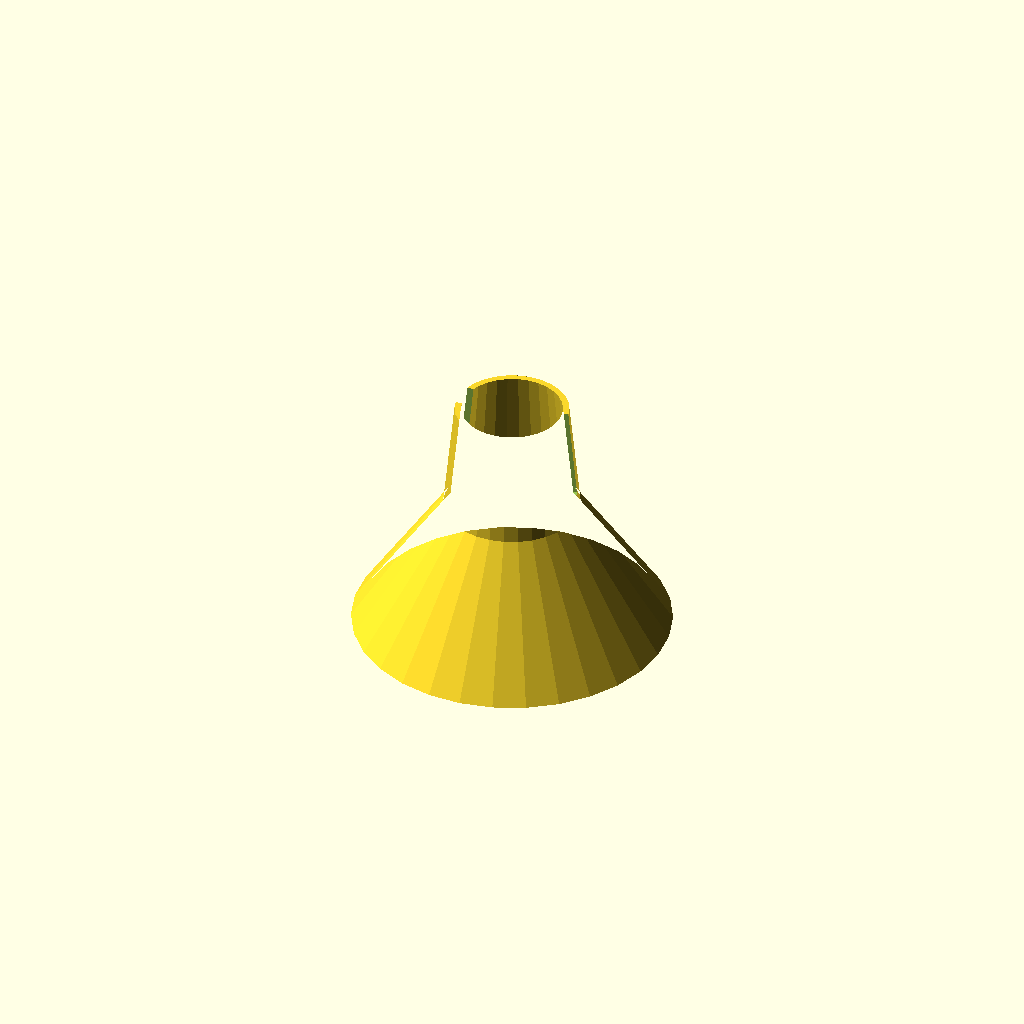
Cell 1: rendered with the file's own defaults.
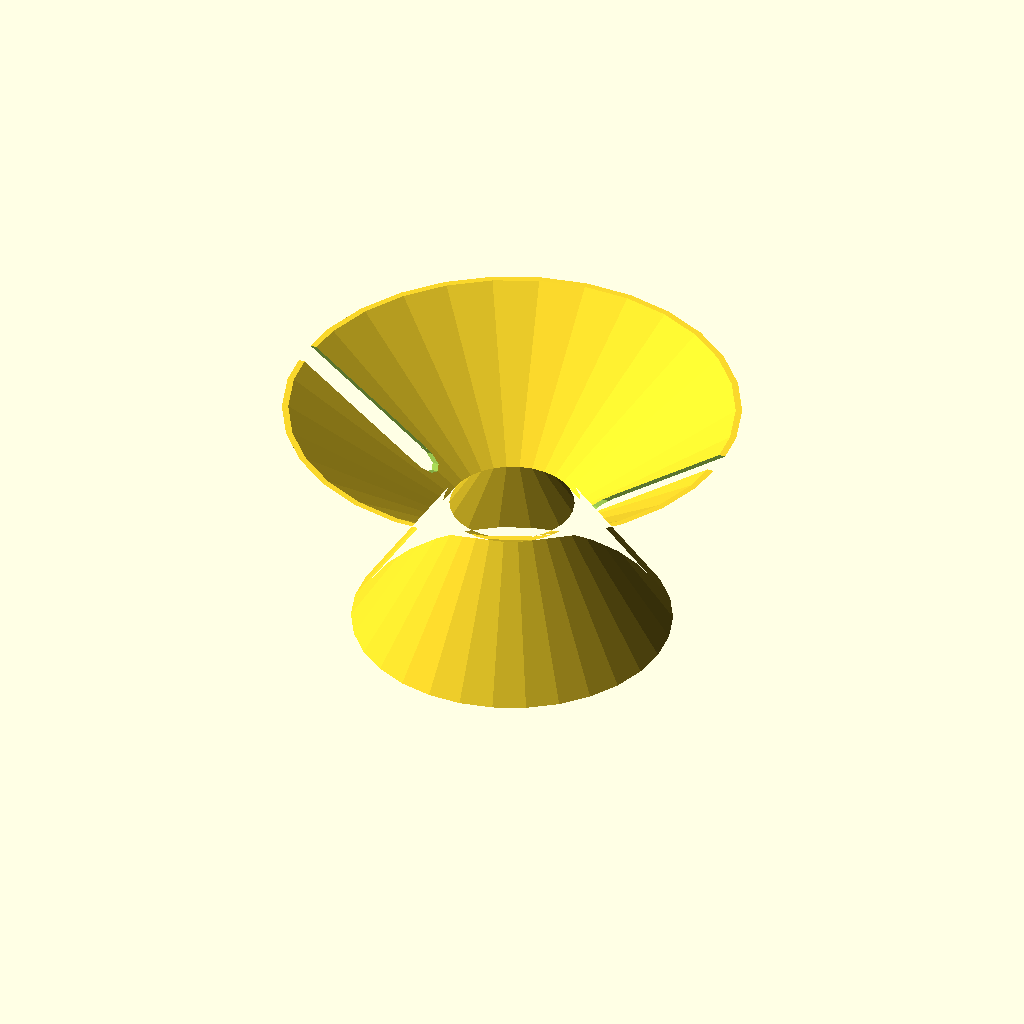
Cell 2 — d0 set to 100, the other parameters unchanged.
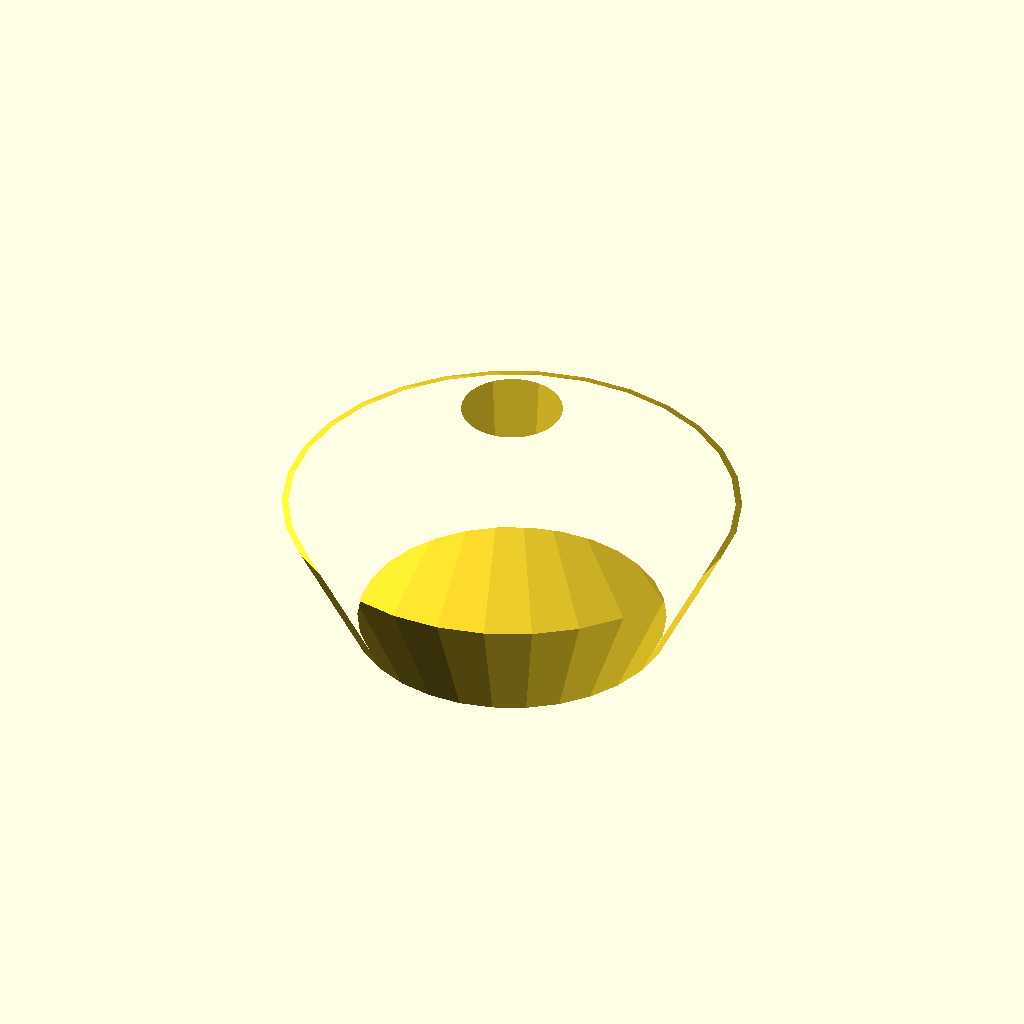
Cell 3: the same model with d1 = 100.
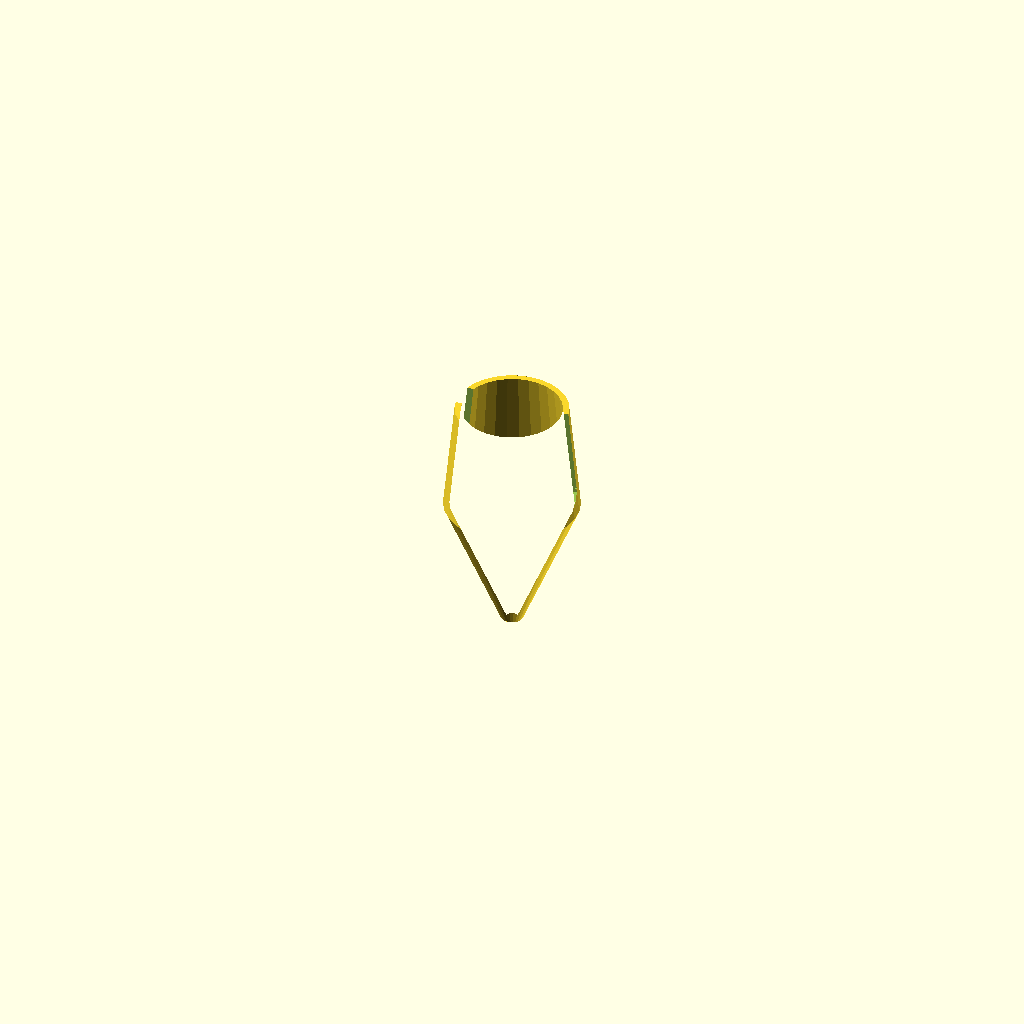
Cell 4: d2 = 5 (everything else at default).
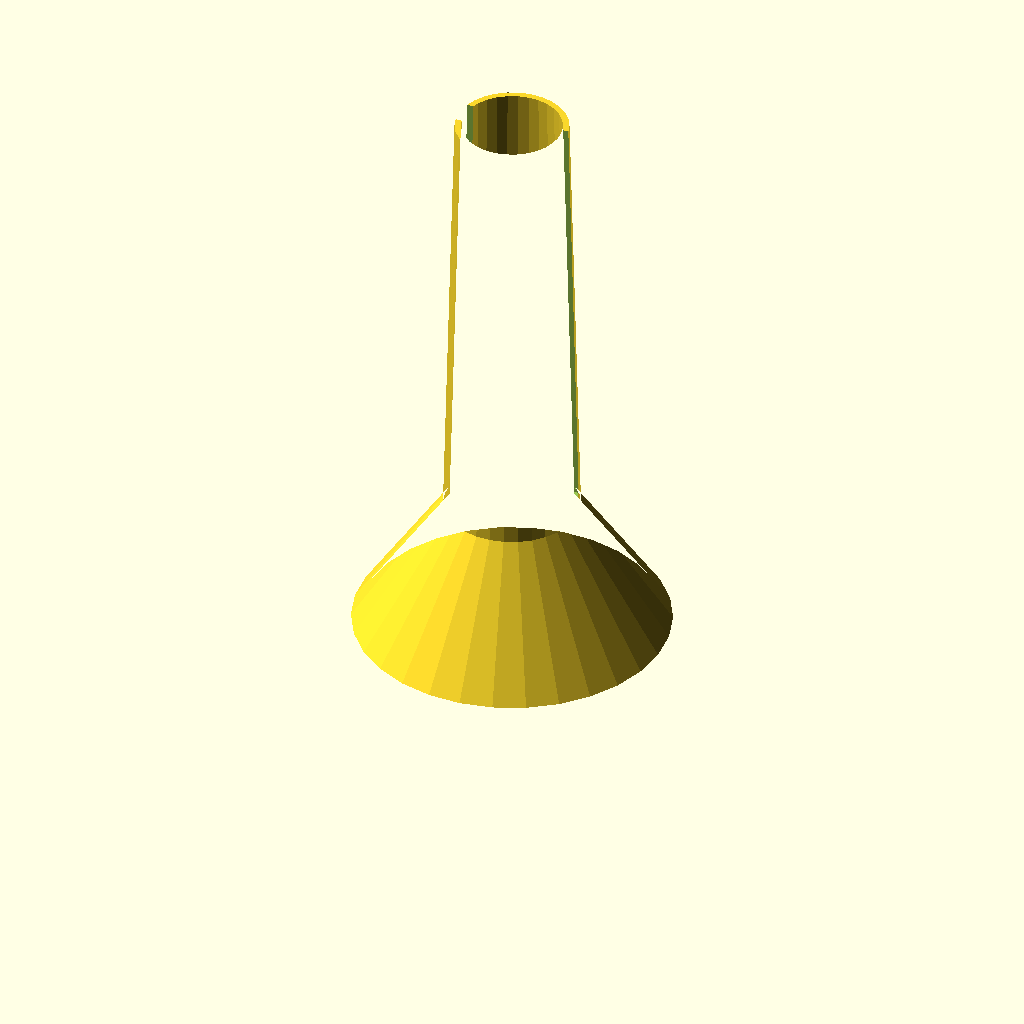
Cell 5: the same model with h1 = 100.
All cells are drawn from one camera (rotation 55°, 0°, 25°, orthographic, colour scheme Cornfield), so only the parameter changes between them.
Source of the model, inputs/thingiverse/files/thing-1939655/files/peppercone.scad:
// The diameter at the bottom of the funnel
d0 = 25; // [5:.1:100]

// The diameter at the bend of the funnel
d1 = 30;  // [5:.1:100]

// The diameter at the top of the funnel
d2 = 70;  // [5:.1:100]

// The distance from the bottom of the funnel to the bend
h1 = 25;  // [5:.1:100]

// The distance from the bend of the funnel to the top
h2 = 30;  // [5:.1:100]

// The width of the slot
sw = 6;   // [5:.1:100]

// The thickness of the wall
th = 1.4; // [ .1:.05:5.0]


h1h2 = h1+30;

function reverse_inset_half_profile(p, dx) =
    concat(p, [for(i = [len(p)-1:-1:0]) [p[i][0]-dx, p[i][1]]]);

function half_profile() =
    [
        [d0/2, 0],
        [d1/2, h1],
        [d2/2, h1h2],
    ];

function profile() =
    reverse_inset_half_profile(half_profile(), th);

translate([0,0,h1h2])
rotate([180,0,0])
difference() {
    render() rotate_extrude(convexity=8) polygon(profile(), convexity=4);
    cube([100, sw, (h1-sw)*2], center=true);
    translate([0,0,h1-sw])
    rotate([0,90,0])
    cylinder(d=sw, h=100, center=true);
}
Customizer parameters (derived from the source; name, type, default, range or options):
d0: number, default 25, range 5 to 100, step 0.1
d1: number, default 30, range 5 to 100, step 0.1
d2: number, default 70, range 5 to 100, step 0.1
h1: number, default 25, range 5 to 100, step 0.1
h2: number, default 30, range 5 to 100, step 0.1
sw: number, default 6, range 5 to 100, step 0.1
th: number, default 1.4, range 0.1 to 5, step 0.05
